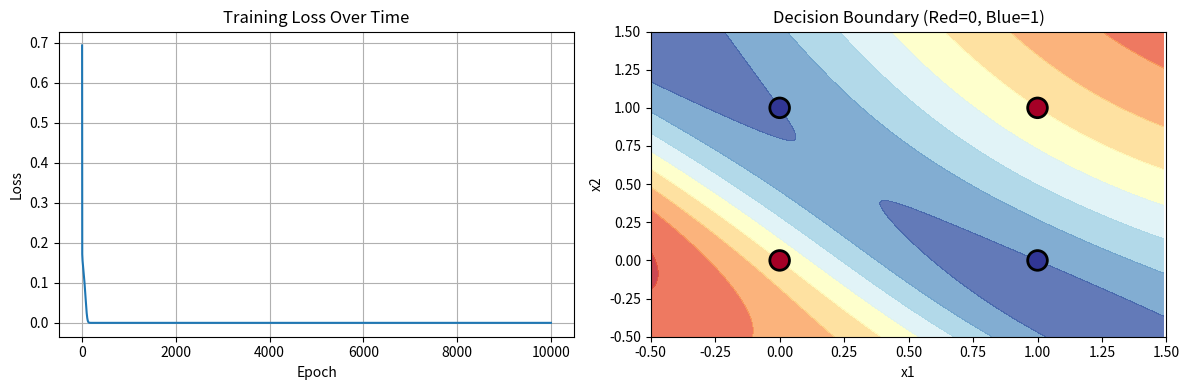

Write the Python code that produced this figure.
"""
Neural Network from Scratch
============================================================

Implementing a 2-layer neural network to solve the XOR problem.
XOR is NOT linearly separable - a single layer can't solve it.
But a 2-layer network with nonlinearity can!

Network Architecture:
    Input (2) -> Hidden (4) -> Output (1)

    x (2,) -> W1 (4,2) -> z1 (4,) -> tanh -> h1 (4,) -> W2 (1,4) -> z2 (1,) -> y_pred
"""

# %%
import numpy as np
import matplotlib.pyplot as plt

# Set random seed for reproducibility
np.random.seed(42)


# ============================================================
# %% ACTIVATION FUNCTIONS
# ============================================================
def tanh(x):
    """Hyperbolic tangent activation"""
    return np.tanh(x)


def tanh_derivative(h):
    """
    Derivative of tanh.
    Input: h = tanh(z) (the OUTPUT of tanh, not the input!)
    Output: tanh'(z) = 1 - h^2
    """
    return 1 - h**2


# ============================================================
# %% FORWARD PASS
# ============================================================
def forward(x):
    """
    Forward propagation through the network.

    Args:
        x: input vector (2,) or (2, 1)

    Returns:
        y_pred: prediction (1,)
        cache: dict containing intermediate values for backpropagation
    """
    # Ensure x is column vector (2, 1)
    if x.ndim == 1:
        x = x.reshape(-1, 1)

    # Layer 1 - Linear transformation
    z1 = W1 @ x + b1

    # Layer 1 - Activation
    h1 = tanh(z1)

    # Layer 2 - Linear transformation
    z2 = W2 @ h1 + b2

    y_pred = z2

    # Cache intermediate values for backpropagation
    cache = {"x": x, "z1": z1, "h1": h1, "z2": z2, "y_pred": y_pred}

    return y_pred, cache


# ============================================================
# %% LOSS FUNCTION
# ============================================================
def compute_loss(y_true, y_pred):
    """
    Mean Squared Error loss.
    L = (1/2) * (y_true - y_pred)^2
    """
    return 0.5 * np.mean((y_true - y_pred) ** 2)


# ============================================================
# %% BACKWARD PASS (BACKPROPAGATION)
# ============================================================
def backward(y_true, cache):
    """
    Backpropagation to compute gradients.

    Args:
        y_true: true label (1,)
        cache: dictionary from forward pass

    Returns:
        grads: dictionary of gradients for each parameter
    """
    x = cache["x"]
    h1 = cache["h1"]
    y_pred = cache["y_pred"]

    # Output layer gradients
    dLdz2 = y_pred - y_true

    # Gradient for W2
    dLdW2 = dLdz2 @ h1.T

    # Gradient for b2
    dLdb2 = dLdz2

    # Backpropagate to hidden layer
    dLdh1 = W2.T @ dLdz2

    # Apply activation derivative
    dLdz1 = dLdh1 * tanh_derivative(h1)

    # Gradient for W1
    dLdW1 = dLdz1 @ x.T

    # Gradient for b1
    dLdb1 = dLdz1

    grads = {"dLdW1": dLdW1, "dLdb1": dLdb1, "dLdW2": dLdW2, "dLdb2": dLdb2}

    return grads


# ============================================================
# %% GRADIENT DESCENT UPDATE
# ============================================================
def update_weights(grads, learning_rate):
    """
    Update weights using gradient descent.
    W_new = W_old - learning_rate * gradient
    """
    global W1, b1, W2, b2

    W1 = W1 - learning_rate * grads["dLdW1"]
    b1 = b1 - learning_rate * grads["dLdb1"]
    W2 = W2 - learning_rate * grads["dLdW2"]
    b2 = b2 - learning_rate * grads["dLdb2"]


if __name__ == "__main__":

    # ===== XOR Problem =====
    # XOR truth table:
    # Input: (0,0) -> Output: 0
    # Input: (0,1) -> Output: 1
    # Input: (1,0) -> Output: 1
    # Input: (1,1) -> Output: 0

    # DATA GENERATION
    X = np.array([[0, 0], [0, 1], [1, 0], [1, 1]])
    y = np.array([[0], [1], [1], [0]])

    # NETWORK PARAMETERS
    input_size = 2  # 2 inputs (x1, x2)
    hidden_size = 4  # 4 hidden neurons
    output_size = 1  # 1 output (binary classification)
    learning_rate = 0.1
    epochs = 10000

    # WEIGHT INITIALIZATION
    W1 = 0.5 * np.random.randn(hidden_size, input_size)
    b1 = 0.5 * np.random.randn(hidden_size, 1)
    W2 = 0.5 * np.random.randn(output_size, hidden_size)
    b2 = 0.5 * np.random.randn(output_size, 1)

    # Describe problem and show data
    print("XOR Problem:")
    print("Inputs:\n", X)
    print("Targets:\n", y)
    print("\nThis is NOT linearly separable - you can't draw a line to separate them!")
    print("-" * 60)

    print(f"\nInitialized weights:")
    print(f"W1 shape: {W1.shape if W1 is not None else 'Not implemented'}")
    print(f"b1 shape: {b1.shape if b1 is not None else 'Not implemented'}")
    print(f"W2 shape: {W2.shape if W2 is not None else 'Not implemented'}")
    print(f"b2 shape: {b2.shape if b2 is not None else 'Not implemented'}")
    print("-" * 60)

    # TRAINING
    print("\nStarting training...")

    losses = []

    for epoch in range(epochs):
        epoch_loss = 0

        # Train on each sample
        for i in range(len(X)):
            x_sample = X[i]
            y_true = y[i]

            # 1. Call forward pass
            y_pred, cache = forward(x_sample)

            # 2. Compute loss
            loss = compute_loss(y_true, y_pred)
            epoch_loss += loss

            # 3. Call backward pass
            grads = backward(y_true, cache)

            # 4. Update weights
            update_weights(grads, learning_rate)

        # Average loss over all samples
        avg_loss = epoch_loss / len(X)
        losses.append(avg_loss)

        if epoch % 1000 == 0:
            print(f"Epoch {epoch}, Loss: {avg_loss:.6f}")

    print("\nTraining complete!")
    print("-" * 60)

    # TESTING
    print("\nTesting on XOR inputs:")
    for i in range(len(X)):
        x_test = X[i]
        y_true = y[i]
        y_pred, _ = forward(x_test)
        print(f"Input: {x_test}, True: {y_true[0]}, Predicted: {y_pred[0][0]:.4f}")

    # VISUALIZATION
    plt.figure(figsize=(12, 4))

    # Plot 1: Loss curve
    plt.subplot(1, 2, 1)
    plt.plot(losses)
    plt.xlabel("Epoch")
    plt.ylabel("Loss")
    plt.title("Training Loss Over Time")
    plt.grid(True)

    # Plot 2: Decision boundary
    plt.subplot(1, 2, 2)
    h = 0.01
    x_min, x_max = -0.5, 1.5
    y_min, y_max = -0.5, 1.5
    xx, yy = np.meshgrid(np.arange(x_min, x_max, h), np.arange(y_min, y_max, h))

    # Predict for each point in the mesh
    Z = np.array(
        [forward(np.array([x, y]))[0][0][0] for x, y in zip(xx.ravel(), yy.ravel())]
    )
    Z = Z.reshape(xx.shape)

    plt.contourf(xx, yy, Z, alpha=0.8, cmap="RdYlBu")
    plt.scatter(
        X[:, 0],
        X[:, 1],
        c=y.ravel(),
        s=200,
        edgecolors="black",
        linewidth=2,
        cmap="RdYlBu",
    )
    plt.xlabel("x1")
    plt.ylabel("x2")
    plt.title("Decision Boundary (Red=0, Blue=1)")
    plt.xlim(x_min, x_max)
    plt.ylim(y_min, y_max)

    plt.tight_layout()
    plt.show()
